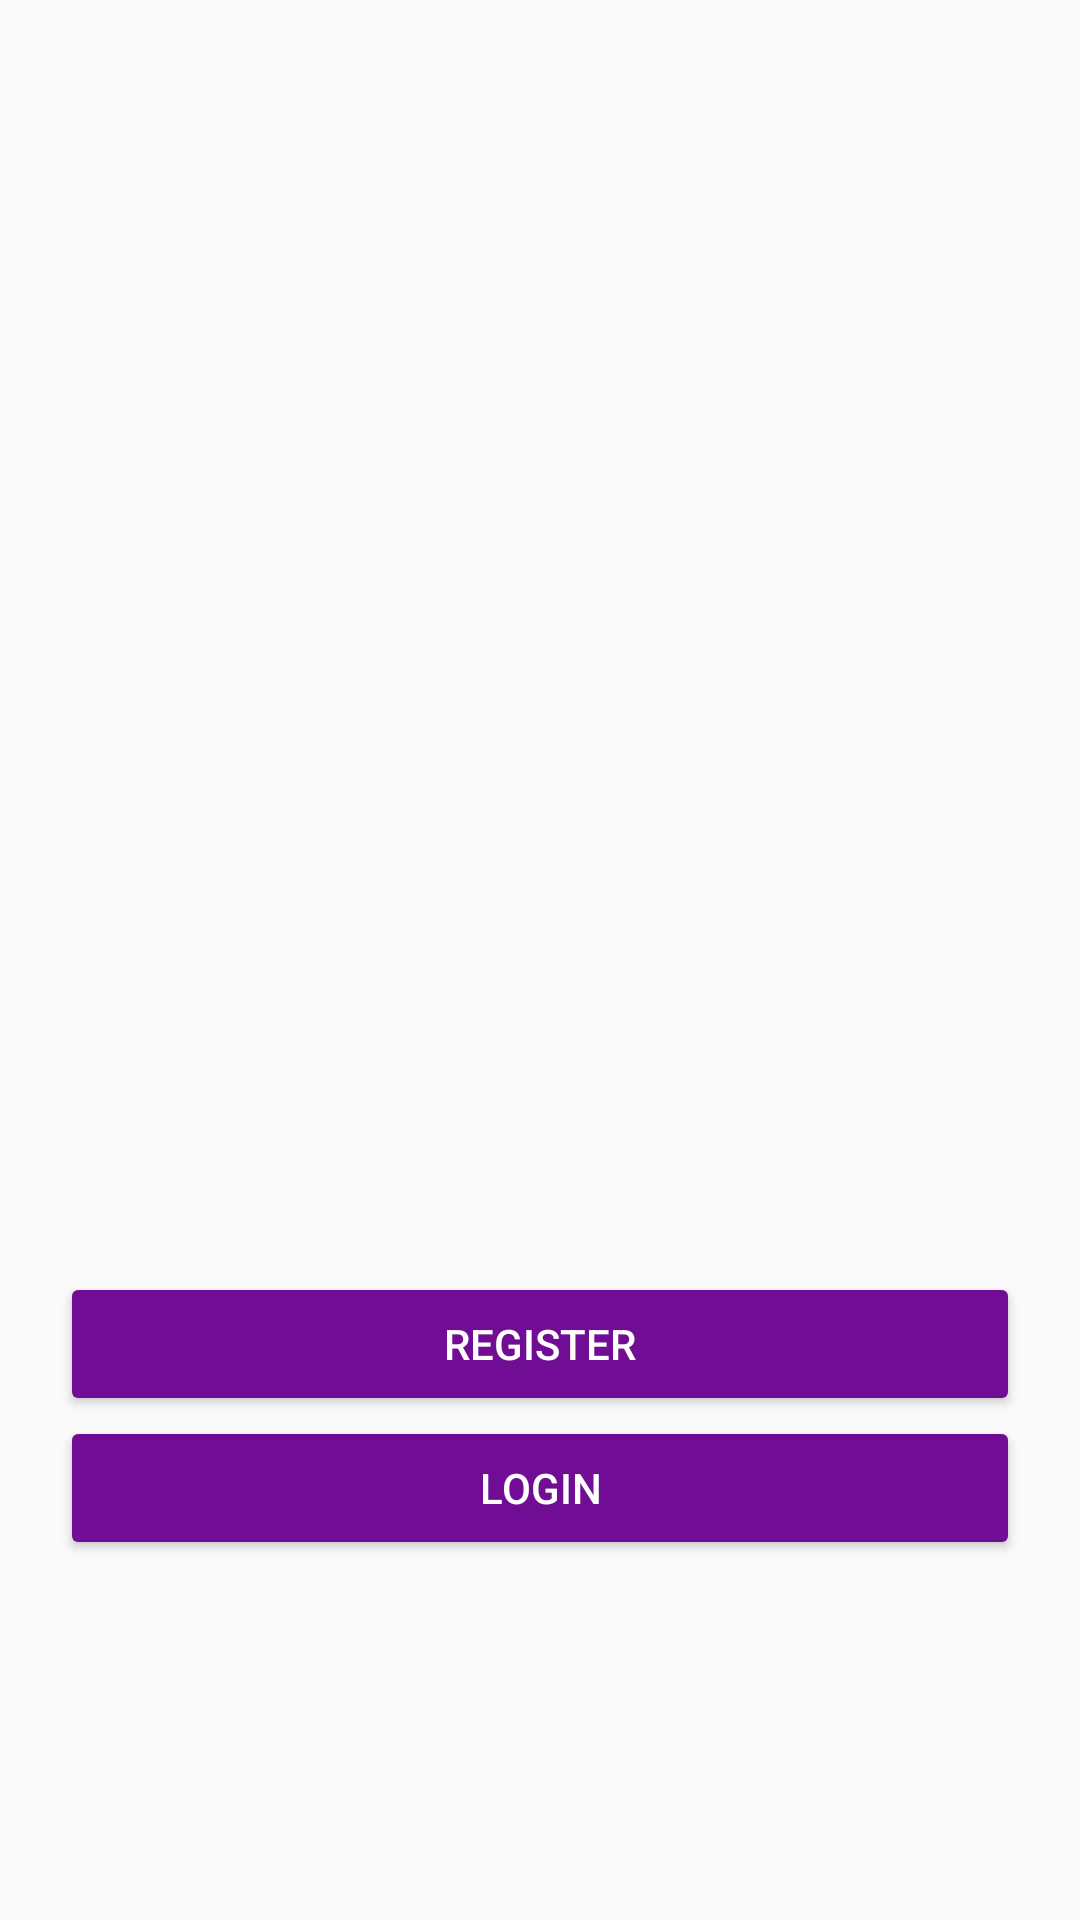

Write the Android layout XML for this screen, with the resource values it uses.
<!-- AndroidManifest.xml: application theme AppTheme -->
<!-- res/layout/activity_main.xml -->
<?xml version="1.0" encoding="utf-8"?>
<RelativeLayout xmlns:android="http://schemas.android.com/apk/res/android"
    xmlns:app="http://schemas.android.com/apk/res-auto"
    xmlns:tools="http://schemas.android.com/tools"
    android:layout_width="match_parent"
    android:layout_height="match_parent"
    android:padding="20dp"
    tools:context=".MainActivity">

    //Logo


    //Register Button
    <Button
        android:id="@+id/register_btn"
        android:text="Register"
        android:drawableLeft="@drawable/ic_account_circle_black_24dp"
        android:drawableStart="@drawable/ic_account_circle_black_24dp"
        style="@style/Base.Widget.AppCompat.Button.Colored"
        android:layout_width="match_parent"
        android:layout_height="wrap_content"
        android:layout_above="@+id/login_btn"
        android:minWidth="230dp"
        android:layout_centerHorizontal="true"
        />

    //Login Button
    <Button
        android:id="@+id/login_btn"
        android:text="Login"
        android:drawableLeft="@drawable/ic_vpn_key_black_24dp"
        android:drawableStart="@drawable/ic_vpn_key_black_24dp"
        android:layout_alignParentBottom="true"
        android:layout_marginBottom="100dp"
        style="@style/Base.Widget.AppCompat.Button.Colored"
        android:layout_width="match_parent"
        android:layout_height="wrap_content"
        android:minWidth="230dp"/>

</RelativeLayout>
<!-- resources referenced by this layout -->
<resources>
  <style name="AppTheme" parent="Theme.AppCompat.Light.DarkActionBar">
          
          <item name="colorPrimary">@color/colorPrimary</item>
          <item name="colorPrimaryDark">@color/colorPrimaryDark</item>
          <item name="colorAccent">@color/colorPrimaryBlack</item>
      </style>
  <color name="colorPrimary">#4A498A</color>
  <color name="colorPrimaryDark">#52113F</color>
  <color name="colorPrimaryBlack">#710d95</color>
</resources>
